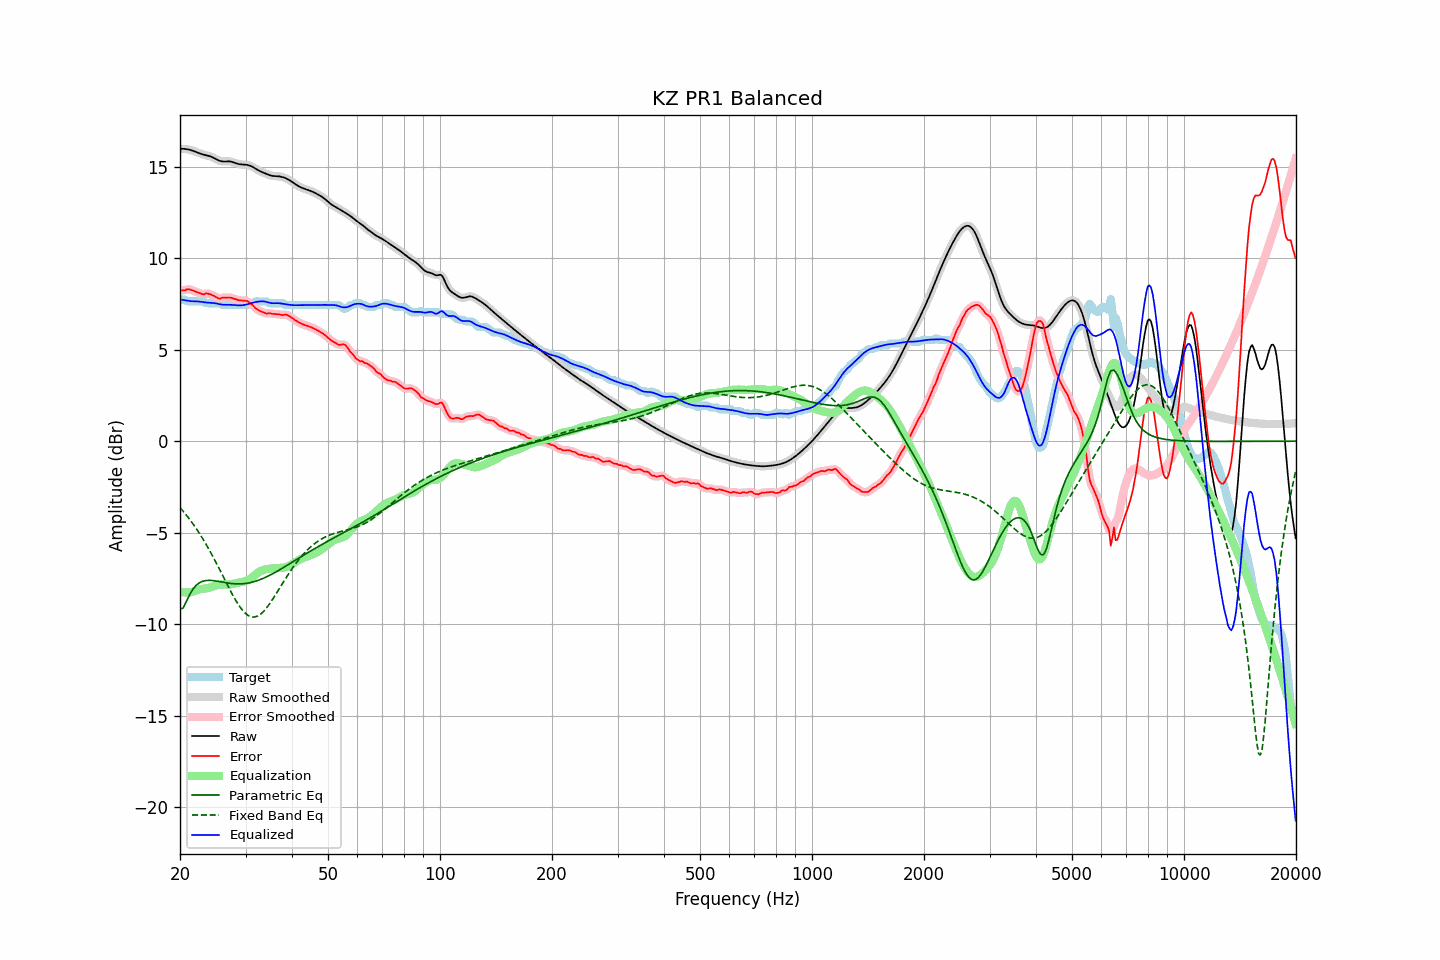

Values plotted in this chart, from the file beside it:
frequency, raw, error, smoothed, error_smoothed, equalization, parametric_eq, fixed_band_eq, equalized_raw, equalized_smoothed, target
20.00, 15.97, 8.24, 15.97, 8.23, -8.23, -9.19, -3.63, 7.75, 7.75, 7.74
20.20, 15.98, 8.24, 15.98, 8.24, -8.25, -9.15, -3.73, 7.73, 7.73, 7.74
20.40, 15.98, 8.24, 15.98, 8.25, -8.26, -9.11, -3.83, 7.71, 7.72, 7.74
20.61, 15.97, 8.23, 15.97, 8.26, -8.27, -8.94, -3.94, 7.70, 7.70, 7.74
20.81, 15.96, 8.29, 15.96, 8.28, -8.27, -8.76, -4.05, 7.69, 7.69, 7.67
21.02, 15.94, 8.31, 15.95, 8.29, -8.27, -8.58, -4.16, 7.67, 7.67, 7.64
21.23, 15.93, 8.29, 15.92, 8.29, -8.26, -8.39, -4.27, 7.66, 7.66, 7.64
21.44, 15.90, 8.26, 15.90, 8.26, -8.25, -8.24, -4.39, 7.65, 7.65, 7.64
21.66, 15.87, 8.23, 15.87, 8.23, -8.23, -8.09, -4.51, 7.64, 7.64, 7.64
21.87, 15.84, 8.20, 15.84, 8.20, -8.20, -7.99, -4.64, 7.64, 7.64, 7.64
22.09, 15.80, 8.16, 15.80, 8.16, -8.16, -7.88, -4.76, 7.64, 7.64, 7.64
22.31, 15.77, 8.13, 15.77, 8.13, -8.13, -7.81, -4.90, 7.64, 7.64, 7.64
22.54, 15.73, 8.09, 15.73, 8.09, -8.10, -7.74, -5.03, 7.63, 7.63, 7.64
22.76, 15.70, 8.06, 15.70, 8.06, -8.08, -7.70, -5.17, 7.62, 7.62, 7.64
22.99, 15.67, 8.04, 15.67, 8.04, -8.07, -7.66, -5.31, 7.60, 7.60, 7.64
23.22, 15.65, 8.02, 15.65, 8.04, -8.06, -7.64, -5.46, 7.59, 7.59, 7.63
23.45, 15.63, 8.08, 15.63, 8.06, -8.05, -7.62, -5.60, 7.58, 7.58, 7.55
23.69, 15.61, 8.07, 15.61, 8.06, -8.04, -7.61, -5.76, 7.57, 7.57, 7.54
23.92, 15.59, 8.05, 15.58, 8.05, -8.02, -7.61, -5.91, 7.57, 7.57, 7.54
24.16, 15.56, 8.02, 15.56, 8.02, -8.00, -7.61, -6.07, 7.56, 7.56, 7.54
24.40, 15.52, 7.98, 15.52, 7.98, -7.97, -7.62, -6.23, 7.55, 7.55, 7.54
24.65, 15.48, 7.94, 15.48, 7.94, -7.93, -7.63, -6.40, 7.55, 7.55, 7.54
24.89, 15.43, 7.89, 15.43, 7.89, -7.90, -7.64, -6.56, 7.53, 7.53, 7.54
25.14, 15.38, 7.85, 15.38, 7.84, -7.87, -7.65, -6.73, 7.52, 7.52, 7.54
25.39, 15.34, 7.80, 15.34, 7.81, -7.85, -7.67, -6.90, 7.49, 7.50, 7.54
25.65, 15.31, 7.79, 15.31, 7.80, -7.83, -7.68, -7.08, 7.48, 7.48, 7.53
25.91, 15.29, 7.83, 15.29, 7.82, -7.83, -7.70, -7.25, 7.46, 7.46, 7.46
26.16, 15.28, 7.85, 15.29, 7.84, -7.83, -7.72, -7.42, 7.45, 7.46, 7.44
26.43, 15.29, 7.85, 15.29, 7.85, -7.84, -7.73, -7.60, 7.45, 7.45, 7.44
26.69, 15.29, 7.85, 15.29, 7.86, -7.84, -7.75, -7.77, 7.45, 7.45, 7.44
26.96, 15.29, 7.86, 15.29, 7.85, -7.84, -7.76, -7.94, 7.45, 7.45, 7.44
27.23, 15.29, 7.85, 15.29, 7.85, -7.83, -7.77, -8.11, 7.45, 7.45, 7.44
27.50, 15.27, 7.83, 15.27, 7.83, -7.82, -7.78, -8.28, 7.45, 7.45, 7.44
27.77, 15.24, 7.80, 15.24, 7.80, -7.80, -7.79, -8.44, 7.44, 7.44, 7.44
28.05, 15.21, 7.77, 15.21, 7.77, -7.78, -7.80, -8.60, 7.44, 7.44, 7.44
28.33, 15.18, 7.74, 15.18, 7.74, -7.75, -7.80, -8.75, 7.43, 7.43, 7.44
28.62, 15.15, 7.72, 15.16, 7.72, -7.74, -7.80, -8.89, 7.42, 7.42, 7.44
28.90, 15.14, 7.70, 15.14, 7.70, -7.72, -7.80, -9.02, 7.42, 7.42, 7.44
29.19, 15.12, 7.69, 15.13, 7.69, -7.71, -7.80, -9.15, 7.42, 7.42, 7.44
29.48, 15.12, 7.68, 15.12, 7.68, -7.69, -7.79, -9.25, 7.43, 7.43, 7.44
29.78, 15.11, 7.67, 15.11, 7.68, -7.67, -7.79, -9.35, 7.44, 7.44, 7.44
30.08, 15.10, 7.67, 15.11, 7.67, -7.65, -7.77, -9.43, 7.46, 7.46, 7.44
30.38, 15.09, 7.65, 15.09, 7.64, -7.61, -7.76, -9.50, 7.48, 7.48, 7.44
30.68, 15.07, 7.59, 15.07, 7.59, -7.56, -7.74, -9.55, 7.51, 7.51, 7.48
30.99, 15.04, 7.50, 15.04, 7.52, -7.50, -7.73, -9.59, 7.54, 7.54, 7.54
31.30, 15.00, 7.46, 15.00, 7.44, -7.44, -7.70, -9.61, 7.56, 7.56, 7.54
31.61, 14.95, 7.36, 14.95, 7.35, -7.37, -7.68, -9.61, 7.58, 7.58, 7.59
31.93, 14.89, 7.26, 14.89, 7.27, -7.29, -7.65, -9.60, 7.60, 7.60, 7.64
32.24, 14.84, 7.20, 14.84, 7.20, -7.22, -7.63, -9.57, 7.62, 7.62, 7.64
32.57, 14.79, 7.15, 14.79, 7.15, -7.16, -7.59, -9.52, 7.63, 7.63, 7.64
32.89, 14.74, 7.11, 14.74, 7.11, -7.10, -7.56, -9.46, 7.64, 7.64, 7.64
33.22, 14.71, 7.07, 14.71, 7.07, -7.06, -7.53, -9.39, 7.64, 7.64, 7.64
33.55, 14.67, 7.03, 14.67, 7.02, -7.03, -7.49, -9.30, 7.64, 7.64, 7.64
33.89, 14.63, 7.00, 14.63, 7.00, -7.01, -7.45, -9.20, 7.63, 7.62, 7.64
34.23, 14.60, 6.96, 14.60, 6.99, -6.99, -7.41, -9.10, 7.61, 7.60, 7.63
34.57, 14.56, 7.00, 14.56, 6.98, -6.98, -7.37, -8.98, 7.58, 7.58, 7.56
34.92, 14.53, 6.99, 14.53, 6.98, -6.97, -7.32, -8.86, 7.56, 7.56, 7.54
35.27, 14.50, 6.97, 14.50, 6.97, -6.96, -7.28, -8.73, 7.54, 7.54, 7.54
35.62, 14.49, 6.95, 14.49, 6.96, -6.95, -7.23, -8.59, 7.54, 7.54, 7.54
35.97, 14.49, 6.95, 14.49, 6.95, -6.95, -7.18, -8.46, 7.54, 7.54, 7.54
... 635 more rows
